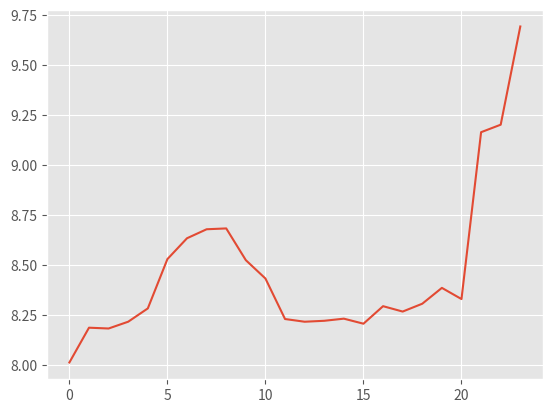

Here is the Python script that generated this plot:
import matplotlib.pyplot as plt
plt.style.use('ggplot')

plt.plot(
         [0, 1, 2, 3, 4, 5, 6, 7, 8, 9, 10, 11, 12, 13, 14, 15, 16, 17, 18, 19, 20, 21, 22, 23],
         [8.014705882352942, 8.18840579710145, 8.184397163120567, 8.21830985915493, 8.284722222222221,
		  8.53103448275862, 8.635135135135135, 8.68, 8.68421052631579, 8.525641025641026, 8.433962264150944, 
		  8.231707317073171, 8.218181818181819, 8.22289156626506, 8.233532934131736, 8.208333333333334, 
		  8.29585798816568, 8.269005847953217, 8.30813953488372, 8.38728323699422, 8.331428571428571,
		  9.164772727272727, 9.202247191011235, 9.692737430167599]
		  )


plt.show()
